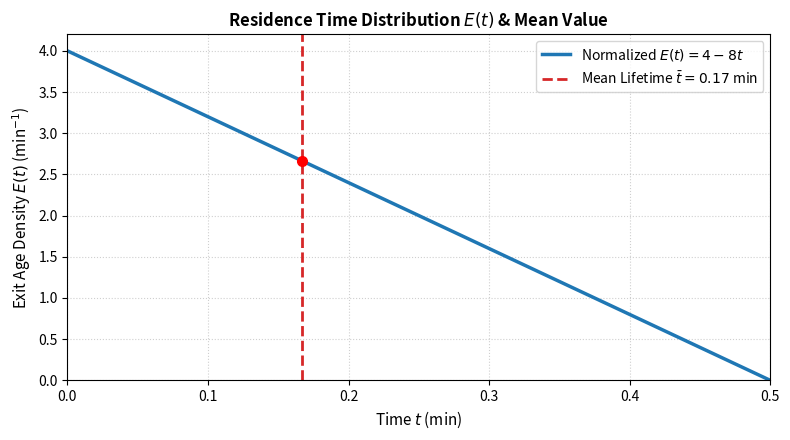

The matplotlib source for this figure:
#Code By T.Pranay
#Date:- 28 September 2026
#Question Number 35 in Chemical Engineering Gate Paper 2025

import numpy as np
import matplotlib.pyplot as plt

# 1. Direct analytical results
area_E = 0.25                            # Integral of (1 - 2t) from 0 to 0.5
integral_tE = 1.0 / 24.0                 # Integral of t*(1 - 2t) from 0 to 0.5
t_avg = integral_tE / area_E             # Mean residence time bar(t) = 1/6 min

print(f"Area under E(t) dt         = {area_E}")
print(f"Integral of t*E(t) dt       = {integral_tE:.6f}")
print(f"Mean Residence Time (t_avg) = {t_avg:.4f} min ({t_avg * 60:.2f} s)")
print(f"Rounded Answer              = {t_avg:.3f} min")

# 2. Evaluation arrays
t = np.linspace(0, 0.5, 500)
E_norm = 4.0 - 8.0 * t                   # Normalized E(t) = (1 - 2t) / 0.25

# 3. Plotting E(t) and Mean Residence Time
fig, ax = plt.subplots(figsize=(8, 4.5), dpi=100)

ax.plot(t, E_norm, color='#1f77b4', lw=2.5, label=r'Normalized $E(t) = 4 - 8t$')

# Mark the mean residence time
ax.axvline(x=t_avg, color='#d62728', linestyle='--', lw=2, label=f'Mean Lifetime $\\bar{{t}} = 0.17$ min')
ax.plot(t_avg, 4.0 - 8.0 * t_avg, 'ro', markersize=7)

# Formatting
ax.set_xlabel('Time $t$ (min)', fontsize=11)
ax.set_ylabel('Exit Age Density $E(t)$ (min$^{-1}$)', fontsize=11)
ax.set_xlim(0, 0.5)
ax.set_ylim(0, 4.2)
ax.grid(True, linestyle=':', alpha=0.6)
ax.set_title('Residence Time Distribution $E(t)$ & Mean Value', fontsize=12, fontweight='bold')
ax.legend(loc='upper right', frameon=True)

plt.tight_layout()
plt.savefig("RTD-Plot.pdf")
